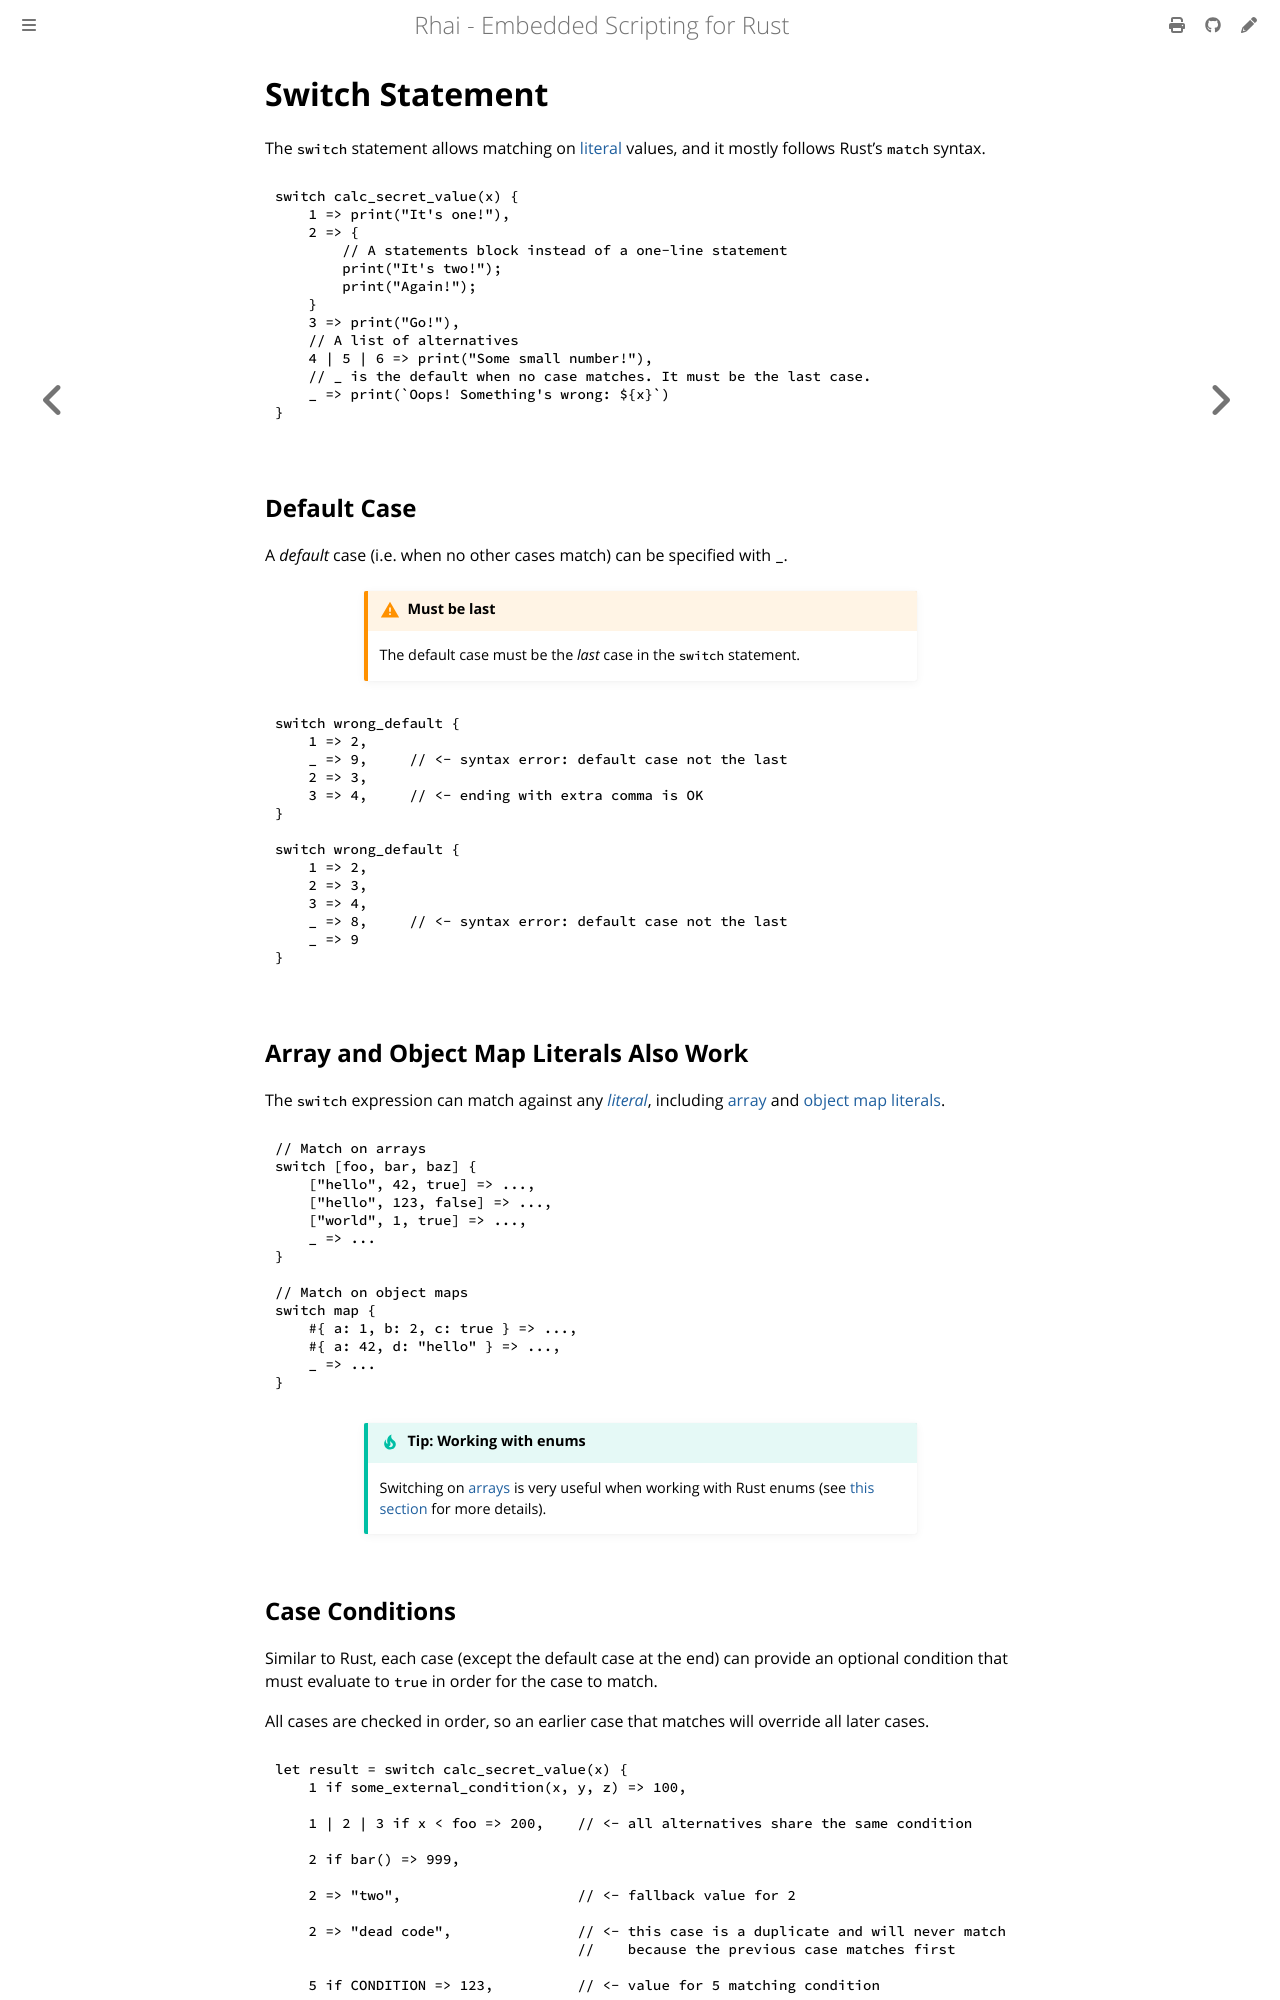

repository: rhaiscript/book · page: language/switch.html · generator: mdbook

Switch Statement
================

{{#include ../links.md}}

The `switch` statement allows matching on [literal] values, and it mostly follows Rust's `match` syntax.

```js
switch calc_secret_value(x) {
    1 => print("It's one!"),
    2 => {
        // A statements block instead of a one-line statement
        print("It's two!");
        print("Again!");
    }
    3 => print("Go!"),
    // A list of alternatives
    4 | 5 | 6 => print("Some small number!"),
    // _ is the default when no case matches. It must be the last case.
    _ => print(`Oops! Something's wrong: ${x}`)
}
```


Default Case
------------

A _default_ case (i.e. when no other cases match) can be specified with `_`.

```admonish warning.small "Must be last"

The default case must be the _last_ case in the `switch` statement.
```

```js
switch wrong_default {
    1 => 2,
    _ => 9,     // <- syntax error: default case not the last
    2 => 3,
    3 => 4,     // <- ending with extra comma is OK
}

switch wrong_default {
    1 => 2,
    2 => 3,
    3 => 4,
    _ => 8,     // <- syntax error: default case not the last
    _ => 9
}
```


Array and Object Map Literals Also Work
---------------------------------------

The `switch` expression can match against any _[literal]_, including [array] and [object map] [literals].

```js
// Match on arrays
switch [foo, bar, baz] {
    ["hello", 42, true] => ...,
    ["hello", 123, false] => ...,
    ["world", 1, true] => ...,
    _ => ...
}

// Match on object maps
switch map {
    #{ a: 1, b: 2, c: true } => ...,
    #{ a: 42, d: "hello" } => ...,
    _ => ...
}
```

```admonish tip.small "Tip: Working with enums"

Switching on [arrays] is very useful when working with Rust enums
(see [this section]({{rootUrl}}/patterns/enums.md) for more details).
```
